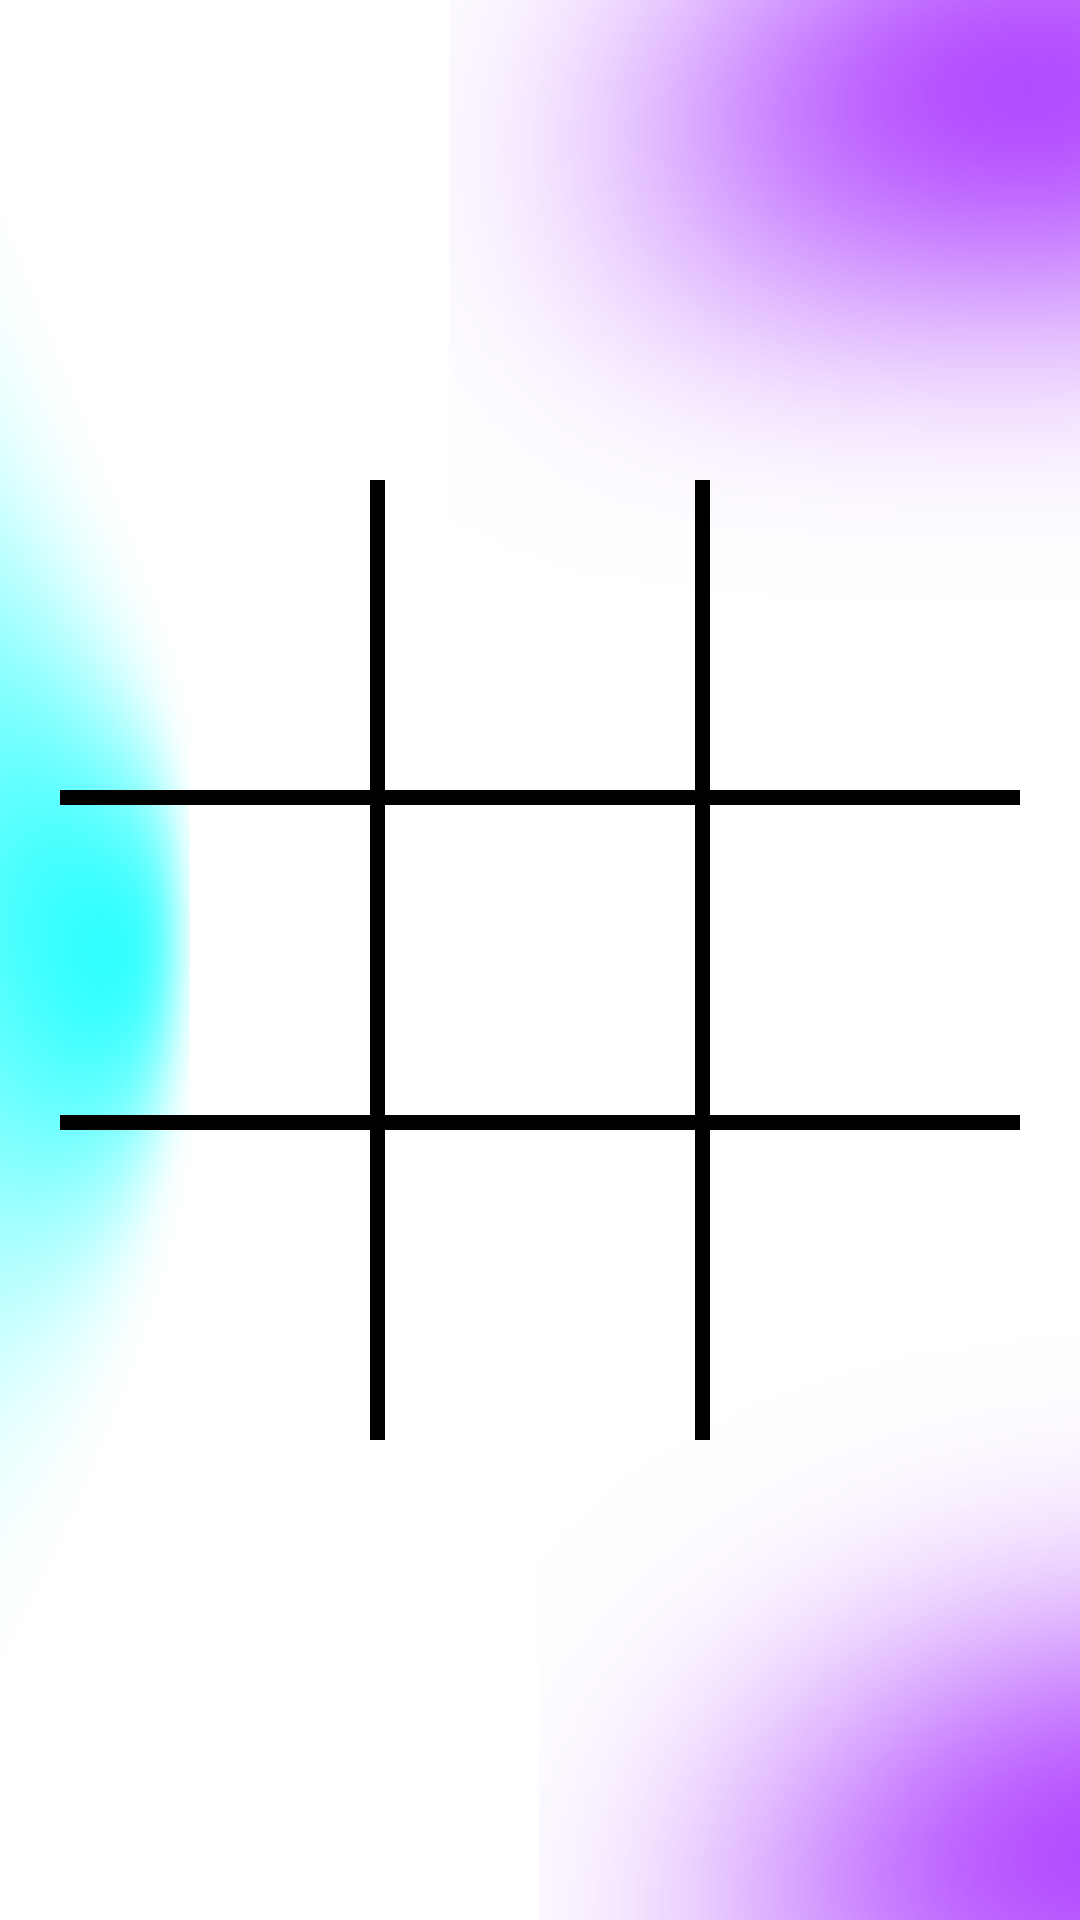

Write the Android layout XML for this screen, with the resource values it uses.
<!-- AndroidManifest.xml: application theme Theme.Triki3 -->
<!-- res/layout/fragment_game.xml -->
<?xml version="1.0" encoding="utf-8"?>
<androidx.constraintlayout.widget.ConstraintLayout xmlns:android="http://schemas.android.com/apk/res/android"
    xmlns:app="http://schemas.android.com/apk/res-auto"
    xmlns:tools="http://schemas.android.com/tools"
    android:layout_width="match_parent"
    android:layout_height="match_parent"
    tools:context=".ui.GameFragment">


    <ImageView
        android:id="@+id/imageView6"
        android:layout_width="wrap_content"
        android:layout_height="wrap_content"
        android:layout_marginStart="-150dp"
        android:rotationY="-110"
        android:scaleType="centerCrop"
        android:src="@drawable/blue_degrade"
        app:layout_constraintBottom_toBottomOf="parent"
        app:layout_constraintStart_toStartOf="parent"
        app:layout_constraintTop_toTopOf="parent" />

    <ImageView
        android:id="@+id/imageView7"
        android:layout_width="wrap_content"
        android:layout_height="wrap_content"
        android:layout_marginTop="-180dp"
        android:layout_marginEnd="-150dp"
        android:scaleType="centerCrop"
        android:src="@drawable/purple_degrade"
        app:layout_constraintEnd_toEndOf="parent"
        app:layout_constraintTop_toTopOf="parent" />

    <ImageView
        android:id="@+id/imageView8"
        android:layout_width="wrap_content"
        android:layout_height="wrap_content"
        android:layout_marginEnd="-180dp"
        android:layout_marginBottom="-180dp"
        android:scaleType="centerCrop"
        android:src="@drawable/purple_degrade"
        app:layout_constraintBottom_toBottomOf="parent"
        app:layout_constraintEnd_toEndOf="parent" />

    <TextView
        android:id="@+id/txtPlayerOne"
        android:layout_width="wrap_content"
        android:layout_height="wrap_content"
        android:layout_marginTop="16dp"
        android:textColor="@color/black"
        android:textSize="30sp"
        android:textStyle="bold"
        app:layout_constraintEnd_toStartOf="@+id/txtPlayerTwo"
        app:layout_constraintStart_toStartOf="parent"
        app:layout_constraintTop_toTopOf="parent"
        tools:text="Player 1 : 0" />

    <TextView
        android:id="@+id/txtPlayerTwo"
        android:layout_width="wrap_content"
        android:layout_height="wrap_content"
        android:textColor="@color/black"
        android:textSize="30sp"
        android:textStyle="bold"
        app:layout_constraintEnd_toEndOf="parent"
        app:layout_constraintStart_toEndOf="@+id/txtPlayerOne"
        app:layout_constraintTop_toTopOf="@+id/txtPlayerOne"
        tools:text="Player 2 : 0" />

    <LinearLayout
        android:id="@+id/linearLayout"
        android:layout_width="match_parent"
        android:layout_height="0dp"
        android:orientation="vertical"
        android:padding="20dp"
        app:layout_constraintBottom_toBottomOf="parent"
        app:layout_constraintDimensionRatio="1:1"
        app:layout_constraintEnd_toEndOf="parent"
        app:layout_constraintStart_toStartOf="parent"
        app:layout_constraintTop_toTopOf="parent">

        <LinearLayout style="@style/row">

            <Button android:id="@+id/a1" style="@style/column" />

            <View style="@style/verticalLine" />

            <Button android:id="@+id/a2" style="@style/column" />

            <View style="@style/verticalLine" />

            <Button android:id="@+id/a3" style="@style/column" />
        </LinearLayout>

        <View style="@style/horizontalLine" />

        <LinearLayout style="@style/row">

            <Button android:id="@+id/b1" style="@style/column" />

            <View style="@style/verticalLine" />

            <Button android:id="@+id/b2" style="@style/column" />

            <View style="@style/verticalLine" />

            <Button android:id="@+id/b3" style="@style/column" />
        </LinearLayout>

        <View style="@style/horizontalLine" />

        <LinearLayout style="@style/row">

            <Button android:id="@+id/c1" style="@style/column" />

            <View style="@style/verticalLine" />

            <Button android:id="@+id/c2" style="@style/column" />

            <View style="@style/verticalLine" />

            <Button android:id="@+id/c3" style="@style/column" />
        </LinearLayout>

    </LinearLayout>


    <TextView
        android:id="@+id/turnTV"
        android:layout_width="wrap_content"
        android:layout_height="wrap_content"
        android:layout_marginTop="20dp"
        android:textColor="@color/black"
        android:textSize="40sp"
        android:textStyle="italic"
        app:layout_constraintEnd_toEndOf="parent"
        app:layout_constraintStart_toStartOf="parent"
        app:layout_constraintTop_toBottomOf="@+id/linearLayout"
        tools:text="Turn X" />

</androidx.constraintlayout.widget.ConstraintLayout>
<!-- resources referenced by this layout -->
<resources>
  <color name="black">#FF000000</color>
  <!-- drawable blue_degrade: png bitmap (drawable-hdpi, 69569 bytes) -->
  <!-- drawable purple_degrade: png bitmap (drawable-hdpi, 107876 bytes) -->
  <style name="column">
          <item name="android:layout_weight">1</item>
          <item name="android:layout_height">match_parent</item>
          <item name="android:layout_width">0dp</item>
          <item name="android:background">@android:color/transparent</item>
          <item name="android:textColor">@color/black</item>
          <item name="android:textStyle">bold</item>
          <item name="android:textSize">40sp</item>
      </style>
  <style name="horizontalLine">
          <item name="android:background">@color/black</item>
          <item name="android:layout_height">5dp</item>
          <item name="android:layout_width">match_parent</item>
      </style>
  <style name="row">
          <item name="android:layout_weight">1</item>
          <item name="android:layout_height">0dp</item>
          <item name="android:layout_width">match_parent</item>
      </style>
  <style name="verticalLine">
          <item name="android:background">@color/black</item>
          <item name="android:layout_height">match_parent</item>
          <item name="android:layout_width">5dp</item>
      </style>
  <style name="Theme.Triki3" parent="Theme.MaterialComponents.DayNight.DarkActionBar">
          
          <item name="colorPrimary">@color/purple_500</item>
          <item name="colorPrimaryVariant">@color/purple_700</item>
          <item name="colorOnPrimary">@color/white</item>
          
          <item name="colorSecondary">@color/teal_200</item>
          <item name="colorSecondaryVariant">@color/teal_700</item>
          <item name="colorOnSecondary">@color/black</item>
          
          <item name="android:statusBarColor" tools:targetApi="l">?attr/colorPrimaryVariant</item>
          
      </style>
  <color name="purple_500">#9300FF</color>
  <color name="purple_700">#5F00A5</color>
  <color name="white">#FFFFFFFF</color>
  <color name="teal_200">#00FFFF</color>
  <color name="teal_700">#00A5A5</color>
</resources>
